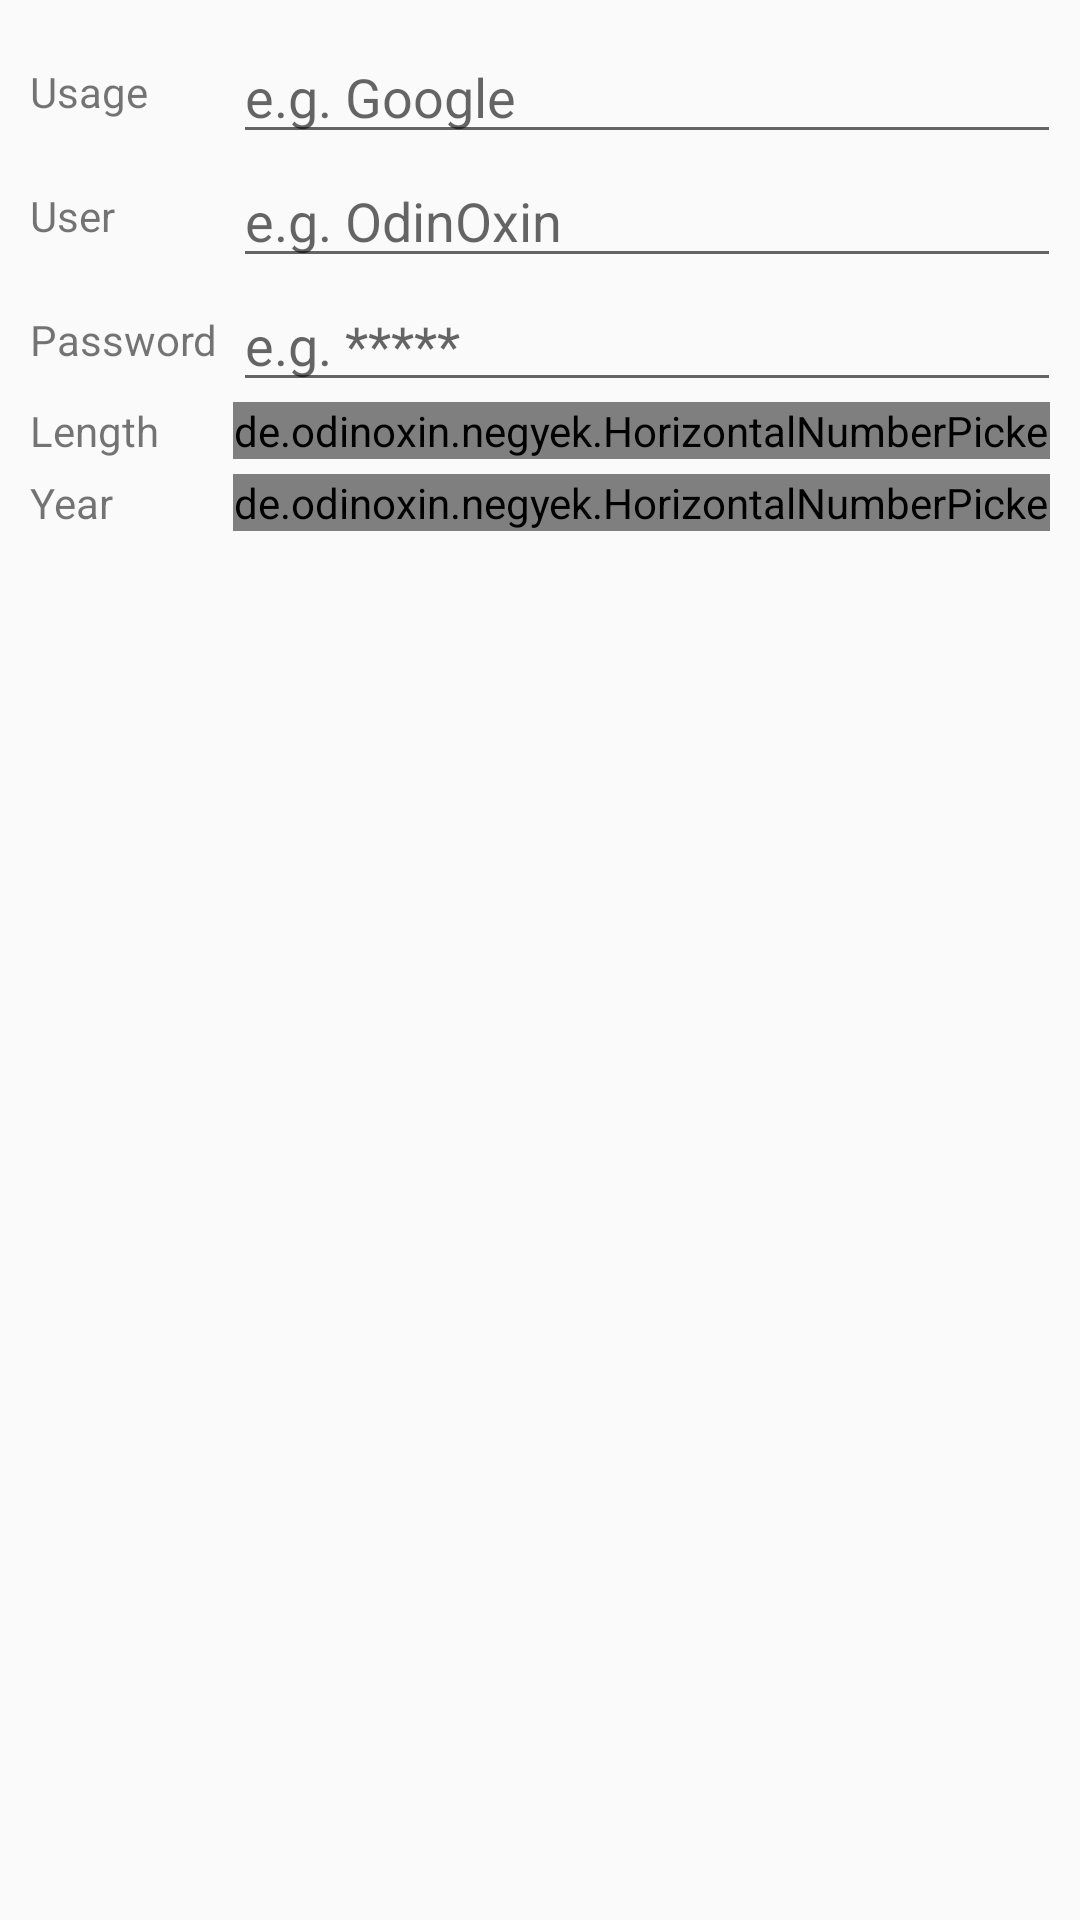

Produce the Android XML layout that renders to this screen, including the resource entries it uses.
<!-- AndroidManifest.xml: application theme AppTheme -->
<!-- res/layout/fragment_input_tab.xml -->
<?xml version="1.0" encoding="utf-8"?>
<android.support.v4.widget.NestedScrollView
    xmlns:android="http://schemas.android.com/apk/res/android"
    xmlns:app="http://schemas.android.com/apk/res-auto"
    android:layout_width="match_parent"
    android:layout_height="match_parent">
    <GridLayout
        android:layout_width="match_parent"
        android:layout_height="wrap_content"
        android:columnCount="2"
        android:padding="10dp">

        <TextView
            android:id="@+id/input_usage_tv"
            android:text="@string/usage"
            android:layout_width="wrap_content"
            android:layout_height="wrap_content"
            android:layout_gravity="center_vertical"/>
        <EditText
            android:id="@+id/input_usage_et"
            android:hint="@string/usage_ex"
            android:layout_width="wrap_content"
            android:layout_height="wrap_content"
            android:layout_marginLeft="5dp"
            android:layout_marginStart="5dp"
            android:layout_gravity="start|end"/>

        <TextView
            android:id="@+id/input_user_tv"
            android:text="@string/user"
            android:layout_width="wrap_content"
            android:layout_height="wrap_content"
            android:layout_gravity="center_vertical"/>
        <EditText
            android:id="@+id/input_user_et"
            android:hint="@string/user_ex"
            android:layout_width="wrap_content"
            android:layout_height="wrap_content"
            android:layout_marginLeft="5dp"
            android:layout_marginStart="5dp"
            android:layout_gravity="start|end"/>

        <TextView
            android:id="@+id/input_password_tv"
            android:text="@string/password"
            android:layout_width="wrap_content"
            android:layout_height="wrap_content"
            android:layout_gravity="center_vertical"/>
        <EditText
            android:id="@+id/input_password_et"
            android:hint="@string/password_ex"
            android:inputType="textPassword"
            android:layout_width="wrap_content"
            android:layout_height="wrap_content"
            android:layout_marginLeft="5dp"
            android:layout_marginStart="5dp"
            android:layout_gravity="start|end"/>

        <TextView
            android:id="@+id/input_length_tv"
            android:text="@string/length"
            android:layout_width="wrap_content"
            android:layout_height="wrap_content"
            android:layout_gravity="center_vertical"/>
        <de.example.negyek.HorizontalNumberPicker
            android:id="@+id/input_length_hnp"
            android:layout_width="wrap_content"
            android:layout_height="wrap_content"
            android:layout_marginLeft="5dp"
            android:layout_marginStart="5dp"
            android:layout_gravity="start|end"
            android:background="@drawable/control_horizontalnumberpicker_border"
            app:hnp_min="1"
            app:hnp_value="16"
            app:hnp_max="100"
            app:hnp_textsize="12sp"/>

        <TextView
            android:id="@+id/input_year_tv"
            android:text="@string/year"
            android:layout_width="wrap_content"
            android:layout_height="wrap_content"
            android:layout_marginTop="5dp"
            android:layout_gravity="center_vertical"/>
        <de.example.negyek.HorizontalNumberPicker
            android:id="@+id/input_year_hnp"
            android:layout_width="wrap_content"
            android:layout_height="wrap_content"
            android:layout_marginLeft="5dp"
            android:layout_marginStart="5dp"
            android:layout_marginTop="5dp"
            android:layout_gravity="start|end"
            android:background="@drawable/control_horizontalnumberpicker_border"
            app:hnp_min="0"
            app:hnp_value="0"
            app:hnp_max="0"
            app:hnp_textsize="12sp"/>

        <Space
            android:layout_width="wrap_content"
            android:layout_height="1dp"
            android:layout_columnSpan="2"
            android:layout_gravity="start|end"/>

    </GridLayout>
</android.support.v4.widget.NestedScrollView>
<!-- resources referenced by this layout -->
<resources>
  <!-- drawable control_horizontalnumberpicker_border (drawable) -->
  <?xml version="1.0" encoding="utf-8" ?>
  <shape xmlns:android="http://schemas.android.com/apk/res/android"
      android:layout_width="wrap_content"
      android:layout_height="wrap_content">
      <solid android:color="@android:color/transparent"/>
      <stroke android:width="1dp"
              android:color="@color/colorDecent"/>
      <corners android:radius="6dp"/>
  </shape>
  <string name="length">Length</string>
  <string name="password">Password</string>
  <string name="password_ex">e.g. *****</string>
  <string name="usage">Usage</string>
  <string name="usage_ex">e.g. Google</string>
  <string name="user">User</string>
  <string name="user_ex">e.g. OdinOxin</string>
  <string name="year">Year</string>
  <style name="AppTheme" parent="Theme.AppCompat.Light.DarkActionBar">
          
          <item name="colorPrimary">@color/colorPrimary</item>
          <item name="colorPrimaryDark">@color/colorPrimaryDark</item>
          <item name="colorAccent">@color/colorAccent</item>
      </style>
  <color name="colorDecent">#777777</color>
  <color name="colorPrimary">#0089ce</color>
  <color name="colorPrimaryDark">#406A80</color>
  <color name="colorAccent">#ffa51d</color>
</resources>
